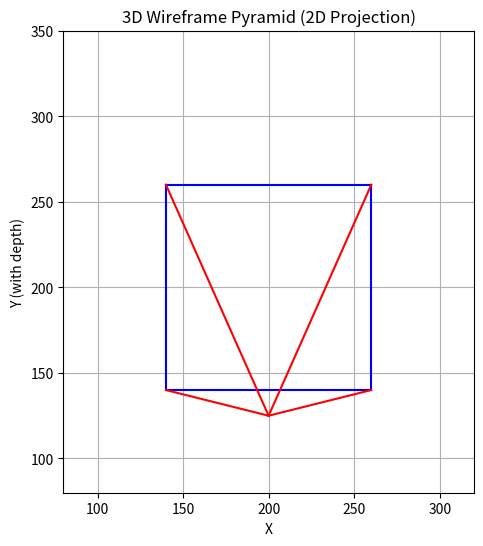

Here is the Python script that generated this plot:
import matplotlib.pyplot as plt
import numpy as np

def project_point(x, y, z):
    """Simple orthographic projection with depth effect."""
    return x, y - z * 0.5  # simulate depth on Y-axis

def draw_wireframe_pyramid(center=(200, 200, 0), base_side=120, height=150):
    cx, cy, cz = center
    half = base_side / 2

    # Define base vertices (square)
    base_vertices_3d = [
        (cx - half, cy - half, cz),  # Bottom-left
        (cx + half, cy - half, cz),  # Bottom-right
        (cx + half, cy + half, cz),  # Top-right
        (cx - half, cy + half, cz),  # Top-left
    ]

    # Define apex (top point)
    apex_3d = (cx, cy, cz + height)

    # Project all points to 2D
    base_2d = [project_point(x, y, z) for (x, y, z) in base_vertices_3d]
    apex_2d = project_point(*apex_3d)

    # Plotting
    plt.figure(figsize=(6, 6))
    plt.title("3D Wireframe Pyramid (2D Projection)")

    # Draw base square
    for i in range(4):
        x1, y1 = base_2d[i]
        x2, y2 = base_2d[(i + 1) % 4]
        plt.plot([x1, x2], [y1, y2], 'blue')

    # Draw sides (apex connections)
    for x, y in base_2d:
        plt.plot([x, apex_2d[0]], [y, apex_2d[1]], 'red')

    # Display
    plt.xlabel("X")
    plt.ylabel("Y (with depth)")
    plt.grid(True)
    plt.gca().set_aspect('equal')
    plt.xlim(cx - base_side, cx + base_side)
    plt.ylim(cy - base_side, cy + height)
    plt.show()

# Run the function with default input
draw_wireframe_pyramid(center=(200, 200, 0), base_side=120, height=150)
